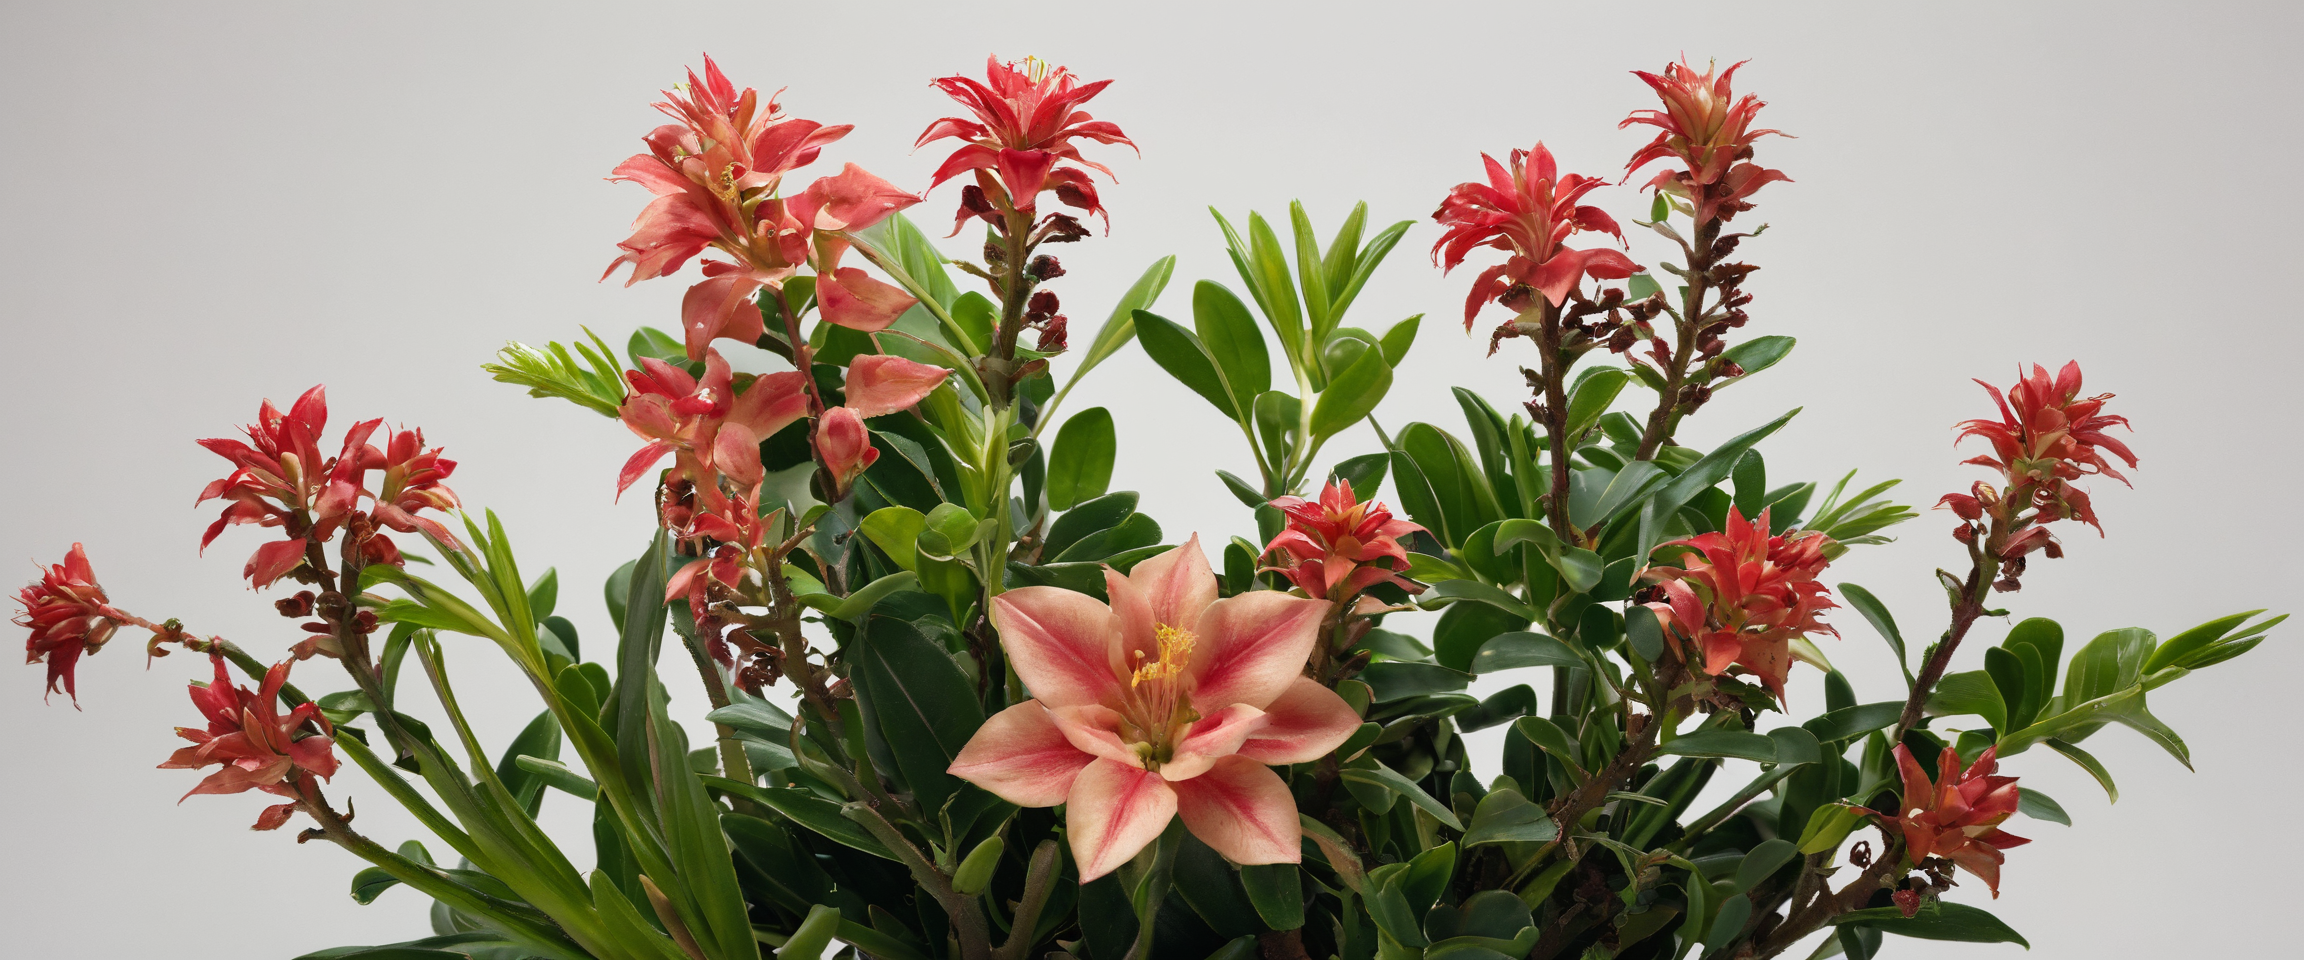
Generation parameters embedded in this image by ComfyUI (PNG 'prompt' text chunk: the API-format workflow graph, JSON):
{"1":{"inputs":{"ckpt_name":"cyberrealisticXL_v21.safetensors"},"class_type":"CheckpointLoaderSimple","_meta":{"title":"Load Checkpoint"}},"2":{"inputs":{"stop_at_clip_layer":-2,"clip":["1",1]},"class_type":"CLIPSetLastLayer","_meta":{"title":"CLIP Set Last Layer"}},"3":{"inputs":{"text":"Certainly, I can modify the prompt to focus on stock photos of plants. Here's a new version tailored to that subject:\n\"Professional stock photography of diverse plant life. Capture a variety of botanical subjects including flowers, trees, succulents, and leafy plants in high-resolution detail. Use macro photography techniques to showcase intricate textures of leaves, petals, and stems. Incorporate both studio shots with clean, white backgrounds for isolation, and natural environment photos showing plants in gardens or forests. Employ soft, diffused lighting to highlight the vibrant colors and delicate structures of the plants. Utilize a high-end DSLR or mirrorless camera with a macro lens for sharp, clear images. Include a range of compositions - close-ups, wide shots, and artistic angles - to provide versatility for stock photo usage. Post-process in Adobe Lightroom to enhance colors, contrast, and clarity while maintaining a natural look. Keywords: Botany, gardening, nature, green, organic, growth, flora, foliage, bloom, photosynthesis, chlorophyll, botanical illustration, plant life, horticulture. High resolution, 8K, ultra-detailed, professional lighting, studio quality, commercial grade, royalty-free, isolated on white, environmental portrait","clip":["17",1]},"class_type":"CLIPTextEncode","_meta":{"title":"CLIP Text Encode (Prompt)"}},"4":{"inputs":{"text":"bad hands, text, watermark, drawing, painting, sketch, blurry, \ntext, watermark, blur, deformed, noised, River, lake, Water,","clip":["17",1]},"class_type":"CLIPTextEncode","_meta":{"title":"CLIP Text Encode (Prompt)"}},"5":{"inputs":{"seed":841482459075683,"steps":41,"cfg":5.9,"sampler_name":"ipndm","scheduler":"karras","denoise":1.0,"model":["20",0],"positive":["3",0],"negative":["4",0],"latent_image":["6",0]},"class_type":"KSampler","_meta":{"title":"KSampler"}},"6":{"inputs":{"width":1536,"height":640,"batch_size":4},"class_type":"EmptyLatentImage","_meta":{"title":"Empty Latent Image"}},"7":{"inputs":{"samples":["15",0],"vae":["8",0]},"class_type":"VAEDecode","_meta":{"title":"VAE Decode"}},"8":{"inputs":{"vae_name":"sdxl.vae.safetensors"},"class_type":"VAELoader","_meta":{"title":"Load VAE"}},"9":{"inputs":{"filename_prefix":"ComfyUI","images":["7",0]},"class_type":"SaveImage","_meta":{"title":"Save Image"}},"10":{"inputs":{"tile_size":512,"samples":["5",0],"vae":["8",0]},"class_type":"VAEDecodeTiled","_meta":{"title":"VAE Decode (Tiled)"}},"11":{"inputs":{"model_name":"4xUltrasharp_4xUltrasharpV10.pth"},"class_type":"UpscaleModelLoader","_meta":{"title":"Load Upscale Model"}},"12":{"inputs":{"upscale_model":["11",0],"image":["10",0]},"class_type":"ImageUpscaleWithModel","_meta":{"title":"Upscale Image (using Model)"}},"13":{"inputs":{"upscale_method":"nearest-exact","width":2304,"height":960,"crop":"disabled","image":["12",0]},"class_type":"ImageScale","_meta":{"title":"Upscale Image"}},"14":{"inputs":{"tile_size":512,"pixels":["13",0],"vae":["8",0]},"class_type":"VAEEncodeTiled","_meta":{"title":"VAE Encode (Tiled)"}},"15":{"inputs":{"seed":711760118750736,"steps":40,"cfg":5.9,"sampler_name":"ipndm","scheduler":"karras","denoise":0.34,"model":["17",0],"positive":["3",0],"negative":["4",0],"latent_image":["14",0]},"class_type":"KSampler","_meta":{"title":"KSampler"}},"16":{"inputs":{"lora_name":"flat_chested_v3.5XL.safetensors","strength_model":0.0,"strength_clip":1.0,"model":["1",0],"clip":["2",0]},"class_type":"LoraLoader","_meta":{"title":"Load LoRA"}},"17":{"inputs":{"lora_name":"add-detail-xl.safetensors","strength_model":0.74,"strength_clip":1.0,"model":["16",0],"clip":["16",1]},"class_type":"LoraLoader","_meta":{"title":"Load LoRA"}},"18":{"inputs":{"images":["10",0]},"class_type":"PreviewImage","_meta":{"title":"Preview Image"}},"19":{"inputs":{},"class_type":"PreviewImage","_meta":{"title":"Preview Image"}},"20":{"inputs":{"hard_mode":true,"boost":true,"model":["17",0]},"class_type":"Automatic CFG","_meta":{"title":"Automatic CFG"}}}